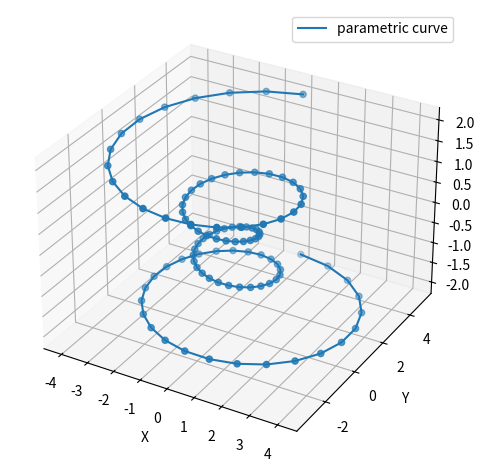

This figure's Python source:
import matplotlib.pyplot as plt
from mpl_toolkits.mplot3d import Axes3D
import numpy as np

# line plot
fig = plt.figure()
ax = fig.add_subplot(111,projection='3d')
# ax = fig.gca(projection='3d')

theta = np.linspace(-4*np.pi,4*np.pi,100)
z = np.linspace(-2,2,100)

r = z**2+1
x = r*np.sin(theta)
y = r*np.cos(theta)

ax.plot(x,y,z,label='parametric curve')
ax.scatter(x,y,z)
ax.legend()

ax.set_xlabel('X')
ax.set_ylabel('Y')
ax.set_zlabel('Z')

fig.tight_layout()
plt.show()
